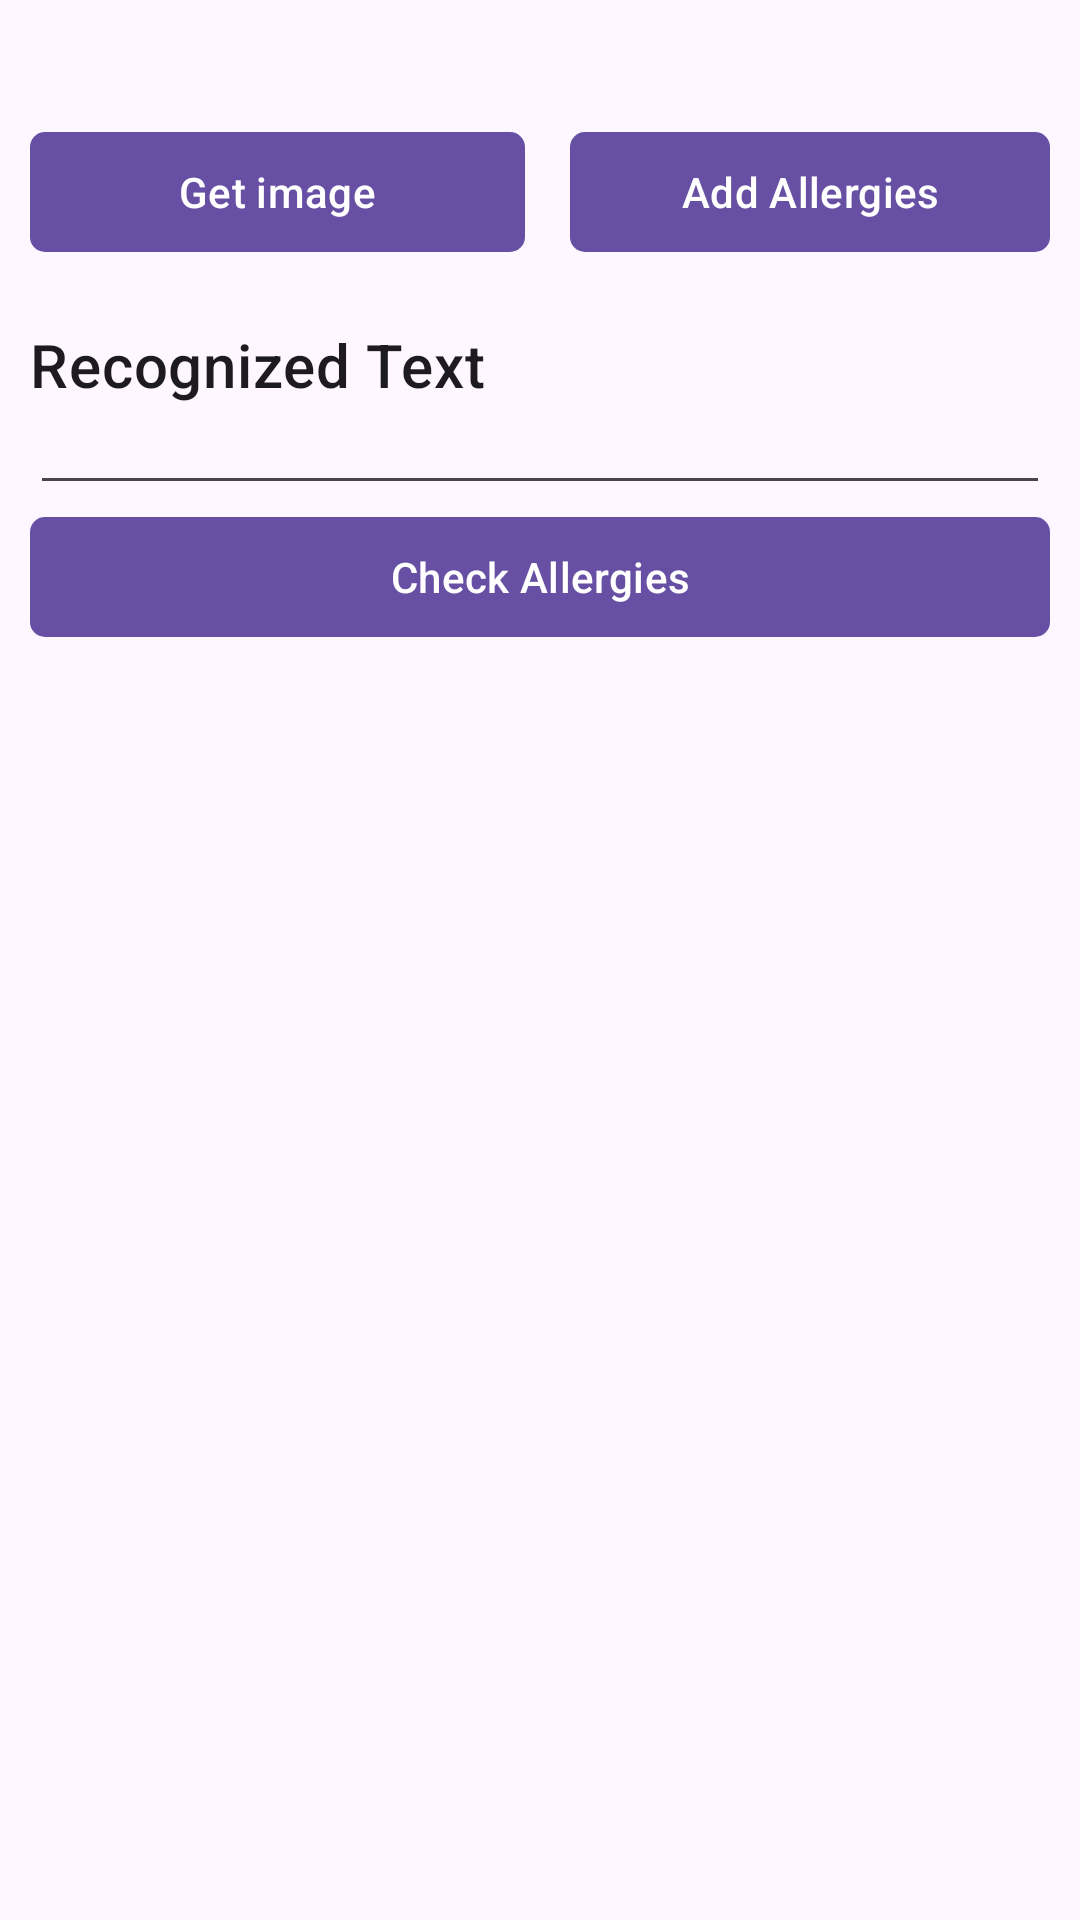

The Android layout XML behind this screen, and the referenced resources:
<!-- AndroidManifest.xml: application theme Theme.AllergenDetector -->
<!-- res/layout/activity_main.xml -->
<?xml version="1.0" encoding="utf-8"?>
<LinearLayout xmlns:android="http://schemas.android.com/apk/res/android"
    xmlns:app="http://schemas.android.com/apk/res-auto"
    xmlns:tools="http://schemas.android.com/tools"
    android:layout_width="match_parent"
    android:layout_height="match_parent"
    android:orientation="vertical"
    android:padding="10dp"
    tools:context=".OCR">

    <LinearLayout
        android:layout_width="match_parent"
        android:layout_height="wrap_content"
        android:orientation="horizontal">

        
        <com.google.android.material.button.MaterialButton
            android:id="@+id/button_capture"
            android:layout_width="match_parent"
            android:layout_height="wrap_content"
            android:layout_marginTop="30dp"
            android:layout_marginEnd="5dp"
            android:layout_weight="1"
            android:contentDescription="@string/takeImage"
            android:text="@string/takeImage"
            app:cornerRadius="5dp" />

        

        <com.google.android.material.button.MaterialButton
            android:id="@+id/add_allergens"
            android:layout_width="match_parent"
            android:layout_height="wrap_content"
            android:layout_marginStart="10dp"
            android:layout_marginTop="30dp"
            android:layout_marginEnd="0dp"
            android:layout_weight="1"
            android:text="@string/addAllergen"
            app:cornerRadius="5dp" />
    </LinearLayout>

    <ScrollView
        android:layout_width="match_parent"
        android:layout_height="match_parent">
        <LinearLayout
            android:layout_width="match_parent"
            android:layout_height="wrap_content"
            android:orientation="vertical">

            
            <com.google.android.material.imageview.ShapeableImageView
                android:id="@+id/imageIv"
                android:layout_width="match_parent"
                android:layout_height="wrap_content"
                android:layout_marginTop="10dp"
                android:adjustViewBounds="true"
                android:contentDescription="@string/image"
                app:srcCompat="@drawable/download"
                app:strokeWidth="2dp" />

            
            <TextView
                style="@style/TextAppearance.MaterialComponents.Headline6"
                android:id="@+id/output"
                android:layout_width="match_parent"
                android:layout_height="wrap_content"
                android:layout_marginTop="10dp"
                android:text="@string/recognized" />

            
            <EditText
                android:id="@+id/editText"
                android:layout_width="match_parent"
                android:layout_height="wrap_content"
                android:autofillHints="output"
                android:textSize="12sp"
                 />
            
            <com.google.android.material.button.MaterialButton
                android:id="@+id/checkAllergies"
                android:layout_width="match_parent"
                android:layout_height="wrap_content"
                app:cornerRadius="5dp"
                android:text="@string/findAllergens"
                android:layout_gravity="bottom"
                android:layout_marginBottom="5dp"/>

            <TextView
                android:id="@+id/results"
                android:layout_width="match_parent"
                android:layout_height="wrap_content"
                android:layout_marginTop="10dp"
                android:textSize="20sp"/>

        </LinearLayout>

    </ScrollView>



</LinearLayout>
<!-- resources referenced by this layout -->
<resources>
  <string name="addAllergen">Add Allergies</string>
  <string name="findAllergens">Check Allergies</string>
  <string name="image">Image</string>
  <string name="recognized">Recognized Text</string>
  <string name="takeImage">Get image</string>
  <style name="Theme.AllergenDetector" parent="Base.Theme.AllergenDetector" />
  <style name="Base.Theme.AllergenDetector" parent="Theme.Material3.DayNight.NoActionBar">
          
          
      </style>
</resources>
